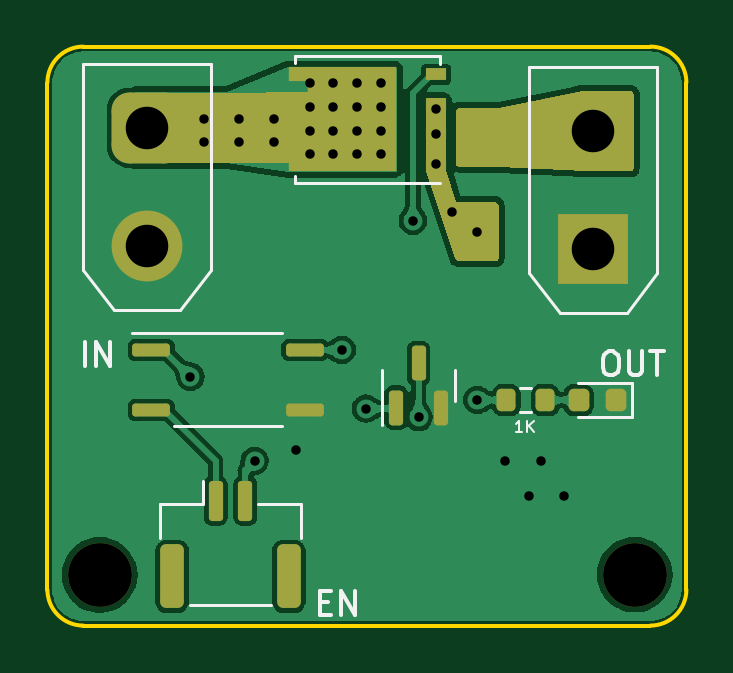
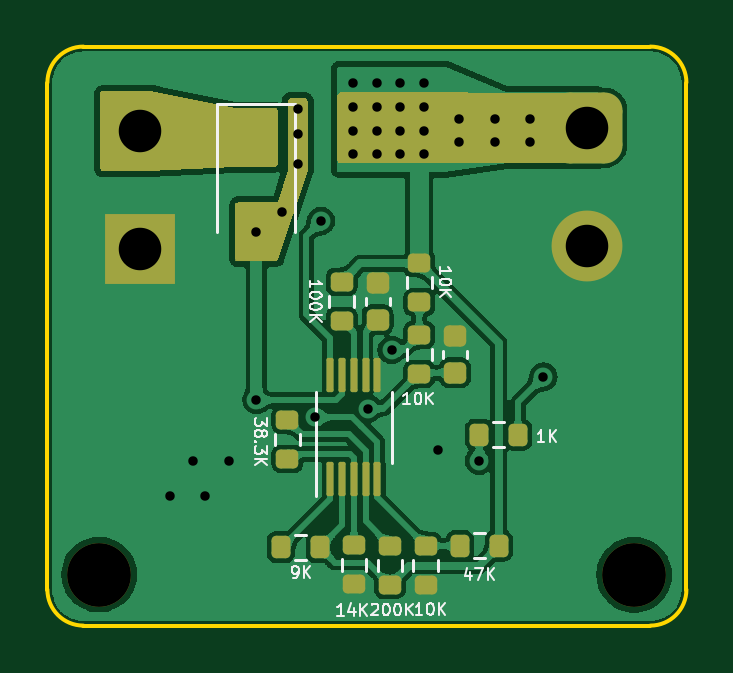
Circuit board: 11 layer files. Board 27.1 x 24.5 mm.
- bottom_copper: Solenoid valve-Bottom_Cu.gbr (141602 bytes)
- bottom_mask: Solenoid valve-Bottom_Mask.gbr (4816 bytes)
- paste: Solenoid valve-Bottom_Paste.gbr (2762 bytes)
- bottom_silk: Solenoid valve-Bottom_Silk.gbr (9935 bytes)
- outline: Solenoid valve-EdgeCuts.gbr (899 bytes)
- drill: Solenoid valve-NPTH.drl (367 bytes)
- drill: Solenoid valve-PTH.drl (1012 bytes)
- top_copper: Solenoid valve-Top_Cu.gbr (82418 bytes)
- top_mask: Solenoid valve-Top_Mask.gbr (4693 bytes)
- paste: Solenoid valve-Top_Paste.gbr (2482 bytes)
- top_silk: Solenoid valve-Top_Silk.gbr (3581 bytes)

=== bottom_copper: Solenoid valve-Bottom_Cu.gbr (141602 bytes, source omitted) ===
=== bottom_mask: Solenoid valve-Bottom_Mask.gbr ===
%TF.GenerationSoftware,KiCad,Pcbnew,(6.0.1)*%
%TF.CreationDate,2023-03-26T21:52:57+08:00*%
%TF.ProjectId,Solenoid valve,536f6c65-6e6f-4696-9420-76616c76652e,rev?*%
%TF.SameCoordinates,Original*%
%TF.FileFunction,Soldermask,Bot*%
%TF.FilePolarity,Negative*%
%FSLAX46Y46*%
G04 Gerber Fmt 4.6, Leading zero omitted, Abs format (unit mm)*
G04 Created by KiCad (PCBNEW (6.0.1)) date 2023-03-26 21:52:57*
%MOMM*%
%LPD*%
G01*
G04 APERTURE LIST*
G04 Aperture macros list*
%AMRoundRect*
0 Rectangle with rounded corners*
0 $1 Rounding radius*
0 $2 $3 $4 $5 $6 $7 $8 $9 X,Y pos of 4 corners*
0 Add a 4 corners polygon primitive as box body*
4,1,4,$2,$3,$4,$5,$6,$7,$8,$9,$2,$3,0*
0 Add four circle primitives for the rounded corners*
1,1,$1+$1,$2,$3*
1,1,$1+$1,$4,$5*
1,1,$1+$1,$6,$7*
1,1,$1+$1,$8,$9*
0 Add four rect primitives between the rounded corners*
20,1,$1+$1,$2,$3,$4,$5,0*
20,1,$1+$1,$4,$5,$6,$7,0*
20,1,$1+$1,$6,$7,$8,$9,0*
20,1,$1+$1,$8,$9,$2,$3,0*%
G04 Aperture macros list end*
%ADD10C,2.700000*%
%ADD11R,3.000000X3.000000*%
%ADD12C,3.000000*%
%ADD13RoundRect,0.750000X0.750000X-0.750000X0.750000X0.750000X-0.750000X0.750000X-0.750000X-0.750000X0*%
%ADD14RoundRect,0.200000X-0.275000X0.200000X-0.275000X-0.200000X0.275000X-0.200000X0.275000X0.200000X0*%
%ADD15R,1.800000X2.500000*%
%ADD16RoundRect,0.225000X0.250000X-0.225000X0.250000X0.225000X-0.250000X0.225000X-0.250000X-0.225000X0*%
%ADD17RoundRect,0.200000X0.275000X-0.200000X0.275000X0.200000X-0.275000X0.200000X-0.275000X-0.200000X0*%
%ADD18RoundRect,0.200000X-0.200000X-0.275000X0.200000X-0.275000X0.200000X0.275000X-0.200000X0.275000X0*%
%ADD19RoundRect,0.200000X0.200000X0.275000X-0.200000X0.275000X-0.200000X-0.275000X0.200000X-0.275000X0*%
%ADD20RoundRect,0.075000X0.075000X-0.650000X0.075000X0.650000X-0.075000X0.650000X-0.075000X-0.650000X0*%
G04 APERTURE END LIST*
D10*
%TO.C,H1*%
X2211000Y2147000D03*
%TD*%
D11*
%TO.C,J2*%
X23111000Y15927000D03*
D12*
X23111000Y20927000D03*
%TD*%
D10*
%TO.C,H2*%
X24861000Y2157000D03*
%TD*%
D13*
%TO.C,J3*%
X4211000Y21077000D03*
D12*
X4211000Y16077000D03*
%TD*%
D14*
%TO.C,R8*%
X12551000Y3382000D03*
X12551000Y1732000D03*
%TD*%
D15*
%TO.C,D2*%
X18201000Y20677000D03*
X18201000Y16677000D03*
%TD*%
D16*
%TO.C,C2*%
X13071000Y12952000D03*
X13071000Y14502000D03*
%TD*%
D17*
%TO.C,R2*%
X11311000Y10657000D03*
X11311000Y12307000D03*
%TD*%
%TO.C,R1*%
X11311000Y13687000D03*
X11311000Y15337000D03*
%TD*%
%TO.C,R6*%
X14071000Y1742000D03*
X14071000Y3392000D03*
%TD*%
D18*
%TO.C,R10*%
X15516000Y3317000D03*
X17166000Y3317000D03*
%TD*%
D19*
%TO.C,R4*%
X9586000Y3377000D03*
X7936000Y3377000D03*
%TD*%
D18*
%TO.C,R12*%
X7126000Y8077000D03*
X8776000Y8077000D03*
%TD*%
D14*
%TO.C,R7*%
X16891000Y8712000D03*
X16891000Y7062000D03*
%TD*%
D17*
%TO.C,R9*%
X14591000Y12902000D03*
X14591000Y14552000D03*
%TD*%
%TO.C,R5*%
X11031000Y1732000D03*
X11031000Y3382000D03*
%TD*%
D16*
%TO.C,C1*%
X9791000Y10707000D03*
X9791000Y12257000D03*
%TD*%
D20*
%TO.C,U2*%
X15081000Y6197000D03*
X14581000Y6197000D03*
X14081000Y6197000D03*
X13581000Y6197000D03*
X13081000Y6197000D03*
X13081000Y10597000D03*
X13581000Y10597000D03*
X14081000Y10597000D03*
X14581000Y10597000D03*
X15081000Y10597000D03*
%TD*%
G36*
X16823121Y22306998D02*
G01*
X16869614Y22253342D01*
X16881000Y22201000D01*
X16881000Y19286520D01*
X16883828Y19267910D01*
X17295618Y17944299D01*
X17304419Y17931075D01*
X17313735Y17927000D01*
X18975000Y17927000D01*
X19043121Y17906998D01*
X19089614Y17853342D01*
X19101000Y17801000D01*
X19101000Y15553000D01*
X19080998Y15484879D01*
X19027342Y15438386D01*
X18975000Y15427000D01*
X17391890Y15427000D01*
X17323769Y15447002D01*
X17277276Y15500658D01*
X17272325Y15513248D01*
X16027435Y19257645D01*
X16021000Y19297397D01*
X16021000Y22201000D01*
X16041002Y22269121D01*
X16094658Y22315614D01*
X16147000Y22327000D01*
X16755000Y22327000D01*
X16823121Y22306998D01*
G37*
G36*
X14713026Y22556946D02*
G01*
X14759567Y22503332D01*
X14771000Y22450887D01*
X14771000Y19693000D01*
X14750998Y19624879D01*
X14697342Y19578386D01*
X14645000Y19567000D01*
X3737000Y19567000D01*
X3668879Y19587002D01*
X3622386Y19640658D01*
X3611000Y19693000D01*
X3611000Y22441113D01*
X3631002Y22509234D01*
X3684658Y22555727D01*
X3736887Y22567113D01*
X14644887Y22576887D01*
X14713026Y22556946D01*
G37*
G36*
X24763121Y22616998D02*
G01*
X24809614Y22563342D01*
X24821000Y22511000D01*
X24821000Y19353000D01*
X24800998Y19284879D01*
X24747342Y19238386D01*
X24695000Y19227000D01*
X22754465Y19227000D01*
X22747533Y19227191D01*
X19122729Y19426905D01*
X19119272Y19427000D01*
X17427000Y19427000D01*
X17358879Y19447002D01*
X17312386Y19500658D01*
X17301000Y19553000D01*
X17301000Y21801000D01*
X17321002Y21869121D01*
X17374658Y21915614D01*
X17427000Y21927000D01*
X19084807Y21927000D01*
X19097072Y21928208D01*
X22648832Y22634580D01*
X22673409Y22637000D01*
X24695000Y22637000D01*
X24763121Y22616998D01*
G37*
M02*

=== paste: Solenoid valve-Bottom_Paste.gbr (2762 bytes, source withheld) ===
=== bottom_silk: Solenoid valve-Bottom_Silk.gbr (9935 bytes, source omitted) ===
=== outline: Solenoid valve-EdgeCuts.gbr ===
%TF.GenerationSoftware,KiCad,Pcbnew,(6.0.1)*%
%TF.CreationDate,2023-03-26T21:52:57+08:00*%
%TF.ProjectId,Solenoid valve,536f6c65-6e6f-4696-9420-76616c76652e,rev?*%
%TF.SameCoordinates,Original*%
%TF.FileFunction,Profile,NP*%
%FSLAX46Y46*%
G04 Gerber Fmt 4.6, Leading zero omitted, Abs format (unit mm)*
G04 Created by KiCad (PCBNEW (6.0.1)) date 2023-03-26 21:52:57*
%MOMM*%
%LPD*%
G01*
G04 APERTURE LIST*
%TA.AperFunction,Profile*%
%ADD10C,0.150000*%
%TD*%
G04 APERTURE END LIST*
D10*
X1524000Y24511000D02*
G75*
G03*
X0Y22987000I3J-1524003D01*
G01*
X0Y1524000D02*
G75*
G03*
X1524000Y0I1524003J3D01*
G01*
X0Y1524000D02*
X0Y22987000D01*
X27051000Y22987000D02*
X27051000Y1524000D01*
X27051000Y22987000D02*
G75*
G03*
X25527000Y24511000I-1524003J-3D01*
G01*
X25527000Y0D02*
G75*
G03*
X27051000Y1524000I-3J1524003D01*
G01*
X1524000Y0D02*
X25527000Y0D01*
X1524000Y24511000D02*
X25527000Y24511000D01*
M02*

=== drill: Solenoid valve-NPTH.drl ===
M48
; DRILL file {KiCad (6.0.1)} date Sun Mar 26 21:52:57 2023
; FORMAT={-:-/ absolute / metric / decimal}
; #@! TF.CreationDate,2023-03-26T21:52:57+08:00
; #@! TF.GenerationSoftware,Kicad,Pcbnew,(6.0.1)
; #@! TF.FileFunction,NonPlated,1,2,NPTH
FMAT,2
METRIC
; #@! TA.AperFunction,NonPlated,NPTH,ComponentDrill
T1C2.700
%
G90
G05
T1
X2.211Y2.147
X24.861Y2.157
T0
M30

=== drill: Solenoid valve-PTH.drl ===
M48
; DRILL file {KiCad (6.0.1)} date Sun Mar 26 21:52:57 2023
; FORMAT={-:-/ absolute / metric / decimal}
; #@! TF.CreationDate,2023-03-26T21:52:57+08:00
; #@! TF.GenerationSoftware,Kicad,Pcbnew,(6.0.1)
; #@! TF.FileFunction,Plated,1,2,PTH
FMAT,2
METRIC
; #@! TA.AperFunction,Plated,PTH,ViaDrill
T1C0.400
; #@! TA.AperFunction,Plated,PTH,ComponentDrill
T2C1.800
%
G90
G05
T1
X6.051Y10.537
X6.611Y21.457
X6.611Y20.457
X8.111Y21.457
X8.111Y20.457
X8.771Y6.967
X9.611Y21.457
X9.611Y20.457
X10.511Y7.427
X11.111Y22.957
X11.111Y21.957
X11.111Y20.957
X11.111Y19.957
X12.111Y22.957
X12.111Y21.957
X12.111Y20.957
X12.111Y19.957
X12.476Y11.664
X13.111Y22.957
X13.111Y21.957
X13.111Y20.957
X13.111Y19.957
X13.481Y9.187
X14.111Y22.957
X14.111Y21.957
X14.111Y20.957
X14.111Y19.957
X15.471Y17.127
X15.711Y8.823
X16.451Y20.827
X16.451Y19.537
X16.461Y21.877
X17.111Y17.517
X18.201Y9.547
X18.201Y16.677
X19.381Y6.967
X20.381Y5.467
X20.881Y6.967
X21.881Y5.467
T2
X4.211Y21.077
X4.211Y16.077
X23.111Y20.927
X23.111Y15.927
T0
M30

=== top_copper: Solenoid valve-Top_Cu.gbr (82418 bytes, source omitted) ===
=== top_mask: Solenoid valve-Top_Mask.gbr ===
%TF.GenerationSoftware,KiCad,Pcbnew,(6.0.1)*%
%TF.CreationDate,2023-03-26T21:52:57+08:00*%
%TF.ProjectId,Solenoid valve,536f6c65-6e6f-4696-9420-76616c76652e,rev?*%
%TF.SameCoordinates,Original*%
%TF.FileFunction,Soldermask,Top*%
%TF.FilePolarity,Negative*%
%FSLAX46Y46*%
G04 Gerber Fmt 4.6, Leading zero omitted, Abs format (unit mm)*
G04 Created by KiCad (PCBNEW (6.0.1)) date 2023-03-26 21:52:57*
%MOMM*%
%LPD*%
G01*
G04 APERTURE LIST*
G04 Aperture macros list*
%AMRoundRect*
0 Rectangle with rounded corners*
0 $1 Rounding radius*
0 $2 $3 $4 $5 $6 $7 $8 $9 X,Y pos of 4 corners*
0 Add a 4 corners polygon primitive as box body*
4,1,4,$2,$3,$4,$5,$6,$7,$8,$9,$2,$3,0*
0 Add four circle primitives for the rounded corners*
1,1,$1+$1,$2,$3*
1,1,$1+$1,$4,$5*
1,1,$1+$1,$6,$7*
1,1,$1+$1,$8,$9*
0 Add four rect primitives between the rounded corners*
20,1,$1+$1,$2,$3,$4,$5,0*
20,1,$1+$1,$4,$5,$6,$7,0*
20,1,$1+$1,$6,$7,$8,$9,0*
20,1,$1+$1,$8,$9,$2,$3,0*%
%AMFreePoly0*
4,1,17,2.675000,1.605000,1.875000,1.605000,1.875000,0.935000,2.675000,0.935000,2.675000,0.335000,1.875000,0.335000,1.875000,-0.335000,2.675000,-0.335000,2.675000,-0.935000,1.875000,-0.935000,1.875000,-1.605000,2.675000,-1.605000,2.675000,-2.205000,-1.875000,-2.205000,-1.875000,2.205000,2.675000,2.205000,2.675000,1.605000,2.675000,1.605000,$1*%
G04 Aperture macros list end*
%ADD10RoundRect,0.137500X-0.662500X-0.137500X0.662500X-0.137500X0.662500X0.137500X-0.662500X0.137500X0*%
%ADD11C,2.700000*%
%ADD12RoundRect,0.150000X0.150000X-0.587500X0.150000X0.587500X-0.150000X0.587500X-0.150000X-0.587500X0*%
%ADD13R,3.000000X3.000000*%
%ADD14C,3.000000*%
%ADD15FreePoly0,180.000000*%
%ADD16R,0.850000X0.500000*%
%ADD17RoundRect,0.200000X0.200000X0.275000X-0.200000X0.275000X-0.200000X-0.275000X0.200000X-0.275000X0*%
%ADD18RoundRect,0.218750X0.218750X0.256250X-0.218750X0.256250X-0.218750X-0.256250X0.218750X-0.256250X0*%
%ADD19RoundRect,0.750000X0.750000X-0.750000X0.750000X0.750000X-0.750000X0.750000X-0.750000X-0.750000X0*%
%ADD20RoundRect,0.150000X-0.150000X-0.700000X0.150000X-0.700000X0.150000X0.700000X-0.150000X0.700000X0*%
%ADD21RoundRect,0.250000X-0.250000X-1.100000X0.250000X-1.100000X0.250000X1.100000X-0.250000X1.100000X0*%
G04 APERTURE END LIST*
D10*
%TO.C,U1*%
X4401000Y11677000D03*
X4401000Y9137000D03*
X10901000Y9137000D03*
X10901000Y11677000D03*
%TD*%
D11*
%TO.C,H1*%
X2211000Y2147000D03*
%TD*%
D12*
%TO.C,Q1*%
X14761000Y9229500D03*
X16661000Y9229500D03*
X15711000Y11104500D03*
%TD*%
D13*
%TO.C,J2*%
X23111000Y15927000D03*
D14*
X23111000Y20927000D03*
%TD*%
D11*
%TO.C,H2*%
X24861000Y2157000D03*
%TD*%
D15*
%TO.C,Q2*%
X12901000Y21437000D03*
D16*
X16451000Y19532000D03*
X16451000Y20802000D03*
X16451000Y22072000D03*
X16451000Y23342000D03*
%TD*%
D17*
%TO.C,R11*%
X21081000Y9547000D03*
X19431000Y9547000D03*
%TD*%
D18*
%TO.C,D1*%
X24063500Y9547000D03*
X22488500Y9547000D03*
%TD*%
D19*
%TO.C,J3*%
X4211000Y21077000D03*
D14*
X4211000Y16077000D03*
%TD*%
D20*
%TO.C,J1*%
X7126000Y5287000D03*
X8376000Y5287000D03*
D21*
X5276000Y2087000D03*
X10226000Y2087000D03*
%TD*%
G36*
X16823121Y22306998D02*
G01*
X16869614Y22253342D01*
X16881000Y22201000D01*
X16881000Y19286520D01*
X16883828Y19267910D01*
X17295618Y17944299D01*
X17304419Y17931075D01*
X17313735Y17927000D01*
X18975000Y17927000D01*
X19043121Y17906998D01*
X19089614Y17853342D01*
X19101000Y17801000D01*
X19101000Y15553000D01*
X19080998Y15484879D01*
X19027342Y15438386D01*
X18975000Y15427000D01*
X17391890Y15427000D01*
X17323769Y15447002D01*
X17277276Y15500658D01*
X17272325Y15513248D01*
X16027435Y19257645D01*
X16021000Y19297397D01*
X16021000Y22201000D01*
X16041002Y22269121D01*
X16094658Y22315614D01*
X16147000Y22327000D01*
X16755000Y22327000D01*
X16823121Y22306998D01*
G37*
G36*
X14713026Y22556946D02*
G01*
X14759567Y22503332D01*
X14771000Y22450887D01*
X14771000Y19693000D01*
X14750998Y19624879D01*
X14697342Y19578386D01*
X14645000Y19567000D01*
X3737000Y19567000D01*
X3668879Y19587002D01*
X3622386Y19640658D01*
X3611000Y19693000D01*
X3611000Y22441113D01*
X3631002Y22509234D01*
X3684658Y22555727D01*
X3736887Y22567113D01*
X14644887Y22576887D01*
X14713026Y22556946D01*
G37*
G36*
X24763121Y22616998D02*
G01*
X24809614Y22563342D01*
X24821000Y22511000D01*
X24821000Y19353000D01*
X24800998Y19284879D01*
X24747342Y19238386D01*
X24695000Y19227000D01*
X22754465Y19227000D01*
X22747533Y19227191D01*
X19122729Y19426905D01*
X19119272Y19427000D01*
X17427000Y19427000D01*
X17358879Y19447002D01*
X17312386Y19500658D01*
X17301000Y19553000D01*
X17301000Y21801000D01*
X17321002Y21869121D01*
X17374658Y21915614D01*
X17427000Y21927000D01*
X19084807Y21927000D01*
X19097072Y21928208D01*
X22648832Y22634580D01*
X22673409Y22637000D01*
X24695000Y22637000D01*
X24763121Y22616998D01*
G37*
M02*

=== paste: Solenoid valve-Top_Paste.gbr (2482 bytes, source withheld) ===
=== top_silk: Solenoid valve-Top_Silk.gbr ===
%TF.GenerationSoftware,KiCad,Pcbnew,(6.0.1)*%
%TF.CreationDate,2023-03-26T21:52:57+08:00*%
%TF.ProjectId,Solenoid valve,536f6c65-6e6f-4696-9420-76616c76652e,rev?*%
%TF.SameCoordinates,Original*%
%TF.FileFunction,Legend,Top*%
%TF.FilePolarity,Positive*%
%FSLAX46Y46*%
G04 Gerber Fmt 4.6, Leading zero omitted, Abs format (unit mm)*
G04 Created by KiCad (PCBNEW (6.0.1)) date 2023-03-26 21:52:57*
%MOMM*%
%LPD*%
G01*
G04 APERTURE LIST*
%ADD10C,0.150000*%
%ADD11C,0.100000*%
%ADD12C,0.120000*%
G04 APERTURE END LIST*
D10*
X1587190Y11004620D02*
X1587190Y12004620D01*
X2063380Y11004620D02*
X2063380Y12004620D01*
X2634809Y11004620D01*
X2634809Y12004620D01*
D11*
X20103857Y8180810D02*
X19818142Y8180810D01*
X19961000Y8180810D02*
X19961000Y8680810D01*
X19913380Y8609381D01*
X19865761Y8561762D01*
X19818142Y8537953D01*
X20318142Y8180810D02*
X20318142Y8680810D01*
X20603857Y8180810D02*
X20389571Y8466524D01*
X20603857Y8680810D02*
X20318142Y8395096D01*
D10*
X23761000Y11604620D02*
X23951476Y11604620D01*
X24046714Y11557000D01*
X24141952Y11461762D01*
X24189571Y11271286D01*
X24189571Y10937953D01*
X24141952Y10747477D01*
X24046714Y10652239D01*
X23951476Y10604620D01*
X23761000Y10604620D01*
X23665761Y10652239D01*
X23570523Y10747477D01*
X23522904Y10937953D01*
X23522904Y11271286D01*
X23570523Y11461762D01*
X23665761Y11557000D01*
X23761000Y11604620D01*
X24618142Y11604620D02*
X24618142Y10795096D01*
X24665761Y10699858D01*
X24713380Y10652239D01*
X24808619Y10604620D01*
X24999095Y10604620D01*
X25094333Y10652239D01*
X25141952Y10699858D01*
X25189571Y10795096D01*
X25189571Y11604620D01*
X25522904Y11604620D02*
X26094333Y11604620D01*
X25808619Y10604620D02*
X25808619Y11604620D01*
X11542904Y988429D02*
X11876238Y988429D01*
X12019095Y464620D02*
X11542904Y464620D01*
X11542904Y1464620D01*
X12019095Y1464620D01*
X12447666Y464620D02*
X12447666Y1464620D01*
X13019095Y464620D01*
X13019095Y1464620D01*
D12*
%TO.C,U1*%
X7651000Y12367000D02*
X9926000Y12367000D01*
X7651000Y12367000D02*
X3601000Y12367000D01*
X7651000Y8447000D02*
X9926000Y8447000D01*
X7651000Y8447000D02*
X5376000Y8447000D01*
%TO.C,Q1*%
X17271000Y10167000D02*
X17271000Y9517000D01*
X14151000Y10167000D02*
X14151000Y8492000D01*
X17271000Y10167000D02*
X17271000Y10817000D01*
X14151000Y10167000D02*
X14151000Y10817000D01*
%TO.C,J2*%
X21701000Y13217000D02*
X24521000Y13217000D01*
X21701000Y13217000D02*
X20401000Y14917000D01*
X25821000Y14917000D02*
X25821000Y23637000D01*
X20401000Y23637000D02*
X25821000Y23637000D01*
X20401000Y14917000D02*
X20401000Y23637000D01*
X24521000Y13217000D02*
X25821000Y14917000D01*
%TO.C,Q2*%
X10491000Y24122000D02*
X16611000Y24122000D01*
X10491000Y19052000D02*
X10491000Y18752000D01*
X10491000Y18752000D02*
X16611000Y18752000D01*
X16611000Y23772000D02*
X16611000Y24122000D01*
X10491000Y23822000D02*
X10491000Y24122000D01*
%TO.C,R11*%
X20493258Y9024500D02*
X20018742Y9024500D01*
X20493258Y10069500D02*
X20018742Y10069500D01*
%TO.C,D1*%
X22476000Y8812000D02*
X24761000Y8812000D01*
X24761000Y8812000D02*
X24761000Y10282000D01*
X24761000Y10282000D02*
X22476000Y10282000D01*
%TO.C,J3*%
X5621000Y13367000D02*
X6921000Y15067000D01*
X1501000Y23787000D02*
X6921000Y23787000D01*
X1501000Y15067000D02*
X1501000Y23787000D01*
X2801000Y13367000D02*
X5621000Y13367000D01*
X6921000Y15067000D02*
X6921000Y23787000D01*
X2801000Y13367000D02*
X1501000Y15067000D01*
%TO.C,J1*%
X6566000Y5147000D02*
X6566000Y6137000D01*
X10736000Y3697000D02*
X10736000Y5147000D01*
X6036000Y877000D02*
X9466000Y877000D01*
X4766000Y5147000D02*
X6566000Y5147000D01*
X4766000Y3697000D02*
X4766000Y5147000D01*
X10736000Y5147000D02*
X8936000Y5147000D01*
%TD*%
M02*
